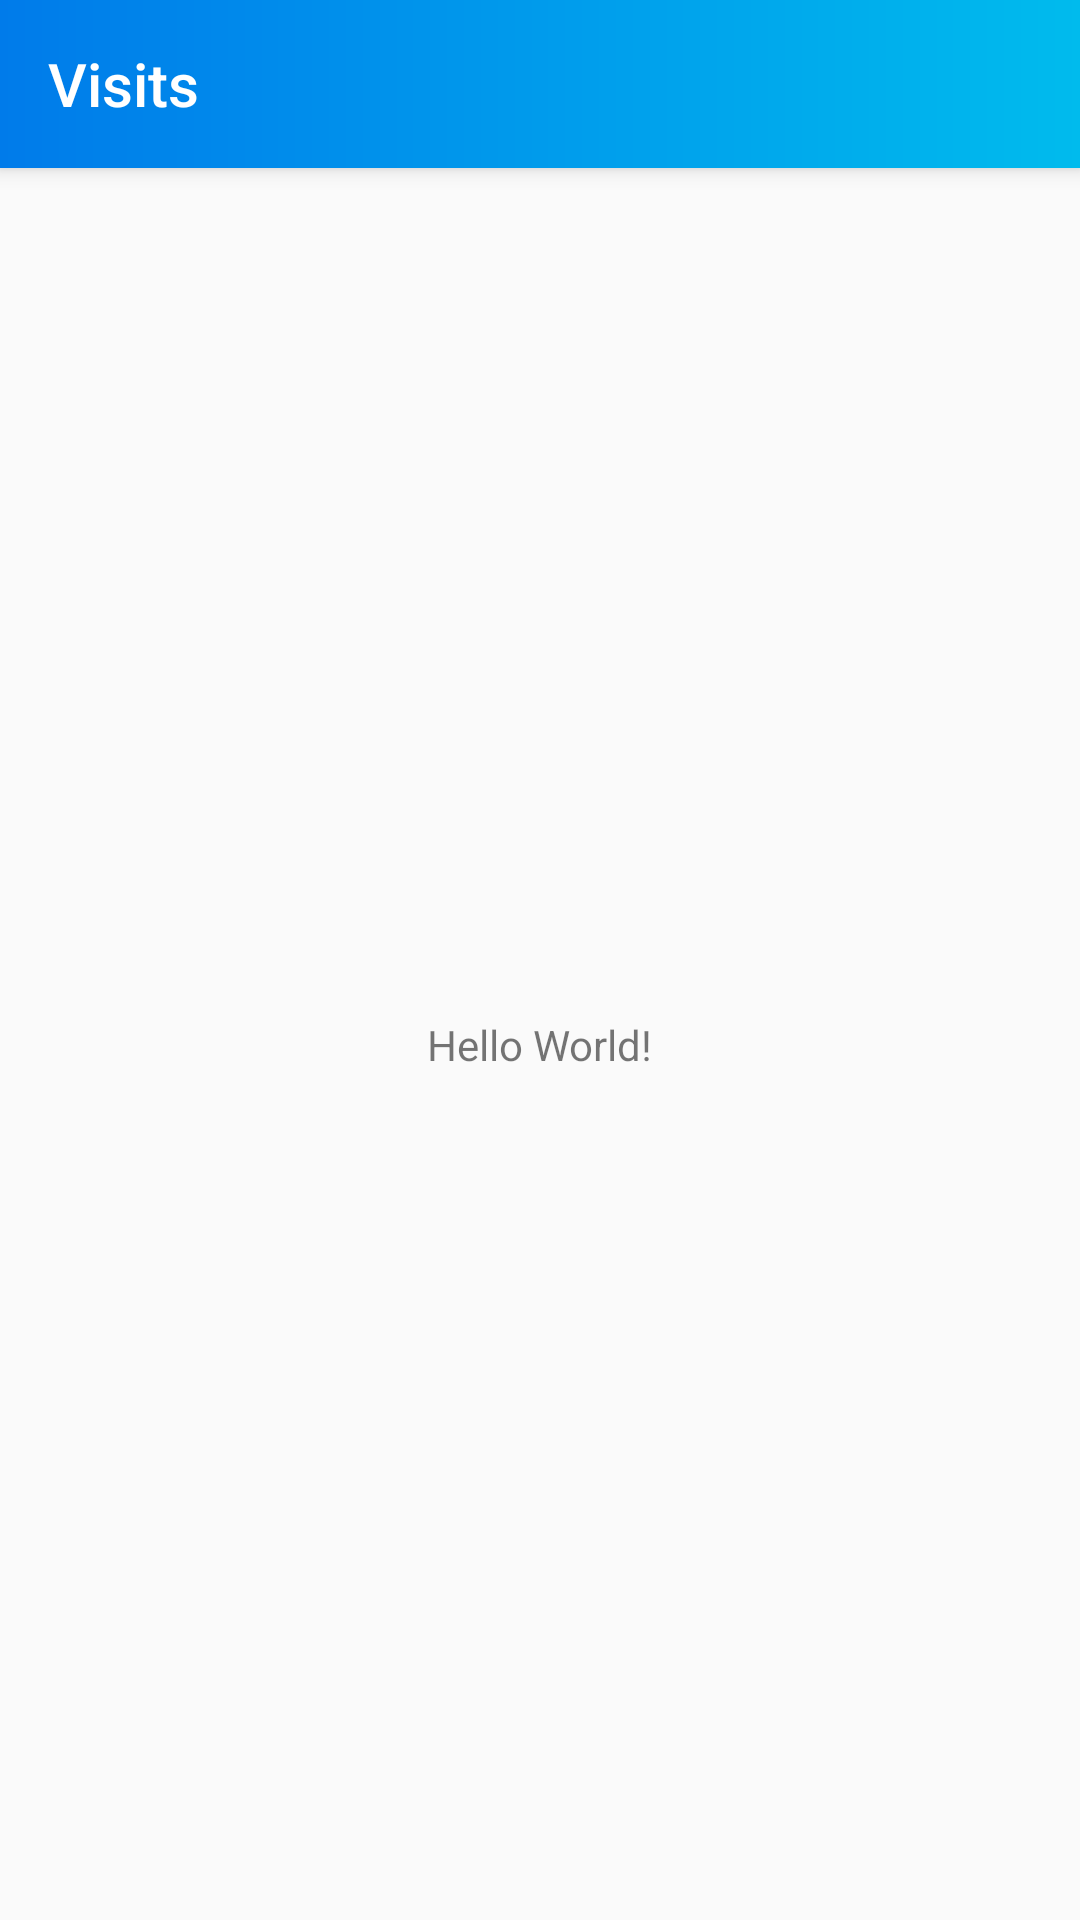

Here is an Android app screen rendered from its layout file. Give the layout XML and the strings, colors and styles it references.
<!-- AndroidManifest.xml: application theme AppTheme.NoActionBar -->
<!-- res/layout/activity_main.xml -->
<?xml version="1.0" encoding="utf-8"?>
<android.support.v4.widget.DrawerLayout xmlns:android="http://schemas.android.com/apk/res/android"
    xmlns:app="http://schemas.android.com/apk/res-auto"
    xmlns:tools="http://schemas.android.com/tools"
    android:id="@+id/drawer_layout"
    android:layout_width="match_parent"
    android:layout_height="match_parent"
    android:fitsSystemWindows="true"
    tools:openDrawer="start">

    <include
        layout="@layout/app_bar_main"
        android:layout_width="match_parent"
        android:layout_height="match_parent" />

    <View
        android:id="@+id/nav_view"
        android:layout_width="200dp"
        android:layout_height="match_parent"
        android:layout_gravity="start"/>

    
        
        
        
        
        
        
        

</android.support.v4.widget.DrawerLayout>
<!-- res/layout/app_bar_main.xml (included above) -->
<?xml version="1.0" encoding="utf-8"?>
<android.support.design.widget.CoordinatorLayout xmlns:android="http://schemas.android.com/apk/res/android"
    xmlns:app="http://schemas.android.com/apk/res-auto"
    xmlns:tools="http://schemas.android.com/tools"
    android:layout_width="match_parent"
    android:layout_height="match_parent"
    tools:context="com.example.example.visitorsbook.activities.main.MainActivity">

    <android.support.design.widget.AppBarLayout
        android:layout_width="match_parent"
        android:layout_height="wrap_content"
        android:theme="@style/AppTheme.NoActionBar.AppBarOverlay"
        android:background="@drawable/bgd_btn_gradient">

        <android.support.v7.widget.Toolbar
            android:id="@+id/toolbar"
            android:layout_width="match_parent"
            android:layout_height="?attr/actionBarSize"
            android:background="@drawable/bgd_gradient"
            app:popupTheme="@style/AppTheme.NoActionBar.PopupOverlay"
            app:title="@string/visits"
            android:elevation="@dimen/elevationBasic"/>

    </android.support.design.widget.AppBarLayout>

    <include layout="@layout/content_main" />

</android.support.design.widget.CoordinatorLayout>
<!-- res/layout/nav_header_main.xml (included above) -->
<?xml version="1.0" encoding="utf-8"?>
<LinearLayout xmlns:android="http://schemas.android.com/apk/res/android"
    xmlns:app="http://schemas.android.com/apk/res-auto"
    android:layout_width="match_parent"
    android:layout_height="@dimen/nav_header_height"
    android:background="@drawable/side_nav_bar"
    android:gravity="bottom"
    android:orientation="vertical"
    android:paddingBottom="@dimen/activity_vertical_margin"
    android:paddingLeft="@dimen/activity_horizontal_margin"
    android:paddingRight="@dimen/activity_horizontal_margin"
    android:paddingTop="@dimen/activity_vertical_margin"
    android:theme="@style/ThemeOverlay.AppCompat.Dark">

    <ImageView
        android:id="@+id/imageView"
        android:layout_width="wrap_content"
        android:layout_height="wrap_content"
        android:paddingTop="@dimen/nav_header_vertical_spacing"
        app:srcCompat="@mipmap/ic_launcher_round" />

    <TextView
        android:layout_width="match_parent"
        android:layout_height="wrap_content"
        android:paddingTop="@dimen/nav_header_vertical_spacing"
        android:textAppearance="@style/TextAppearance.AppCompat.Body1" />

</LinearLayout>
<!-- res/layout/content_main.xml (included above) -->
<?xml version="1.0" encoding="utf-8"?>
<android.support.constraint.ConstraintLayout xmlns:android="http://schemas.android.com/apk/res/android"
    xmlns:app="http://schemas.android.com/apk/res-auto"
    xmlns:tools="http://schemas.android.com/tools"
    android:layout_width="match_parent"
    android:layout_height="match_parent"
    app:layout_behavior="@string/appbar_scrolling_view_behavior"
    tools:context="com.example.example.visitorsbook.MainActivity"
    tools:showIn="@layout/app_bar_main">

    <TextView
        android:layout_width="wrap_content"
        android:layout_height="wrap_content"
        android:text="Hello World!"
        app:layout_constraintBottom_toBottomOf="parent"
        app:layout_constraintLeft_toLeftOf="parent"
        app:layout_constraintRight_toRightOf="parent"
        app:layout_constraintTop_toTopOf="parent" />

</android.support.constraint.ConstraintLayout>
<!-- resources referenced by this layout -->
<resources>
  <dimen name="activity_horizontal_margin">16dp</dimen>
  <dimen name="activity_vertical_margin">16dp</dimen>
  <dimen name="nav_header_height">176dp</dimen>
  <dimen name="nav_header_vertical_spacing">8dp</dimen>
  <!-- drawable bgd_btn_gradient (drawable) -->
  <?xml version="1.0" encoding="utf-8"?>
  <shape xmlns:android="http://schemas.android.com/apk/res/android">
      <gradient
          android:startColor="@color/gradientStart"
          android:endColor="@color/gradientEnd"
          />
      <corners android:radius="@dimen/cornerRadius" />
  
  </shape>
  <!-- drawable bgd_gradient (drawable) -->
  <?xml version="1.0" encoding="utf-8"?>
  <shape xmlns:android="http://schemas.android.com/apk/res/android">
      <gradient
          android:startColor="@color/gradientStart"
          android:endColor="@color/gradientEnd"
          />
  
  </shape>
  <!-- drawable side_nav_bar (drawable) -->
  <shape xmlns:android="http://schemas.android.com/apk/res/android"
      android:shape="rectangle">
  
      <gradient
          android:angle="135"
          android:endColor="@color/gradientEndDrawerLayout"
          android:startColor="@color/gradientStartDrawerLayout"
          android:type="linear" />
  
      
      
      
  
  </shape>
  <string name="visits">Visits</string>
  <style name="AppTheme.NoActionBar.AppBarOverlay" parent="ThemeOverlay.AppCompat.Dark.ActionBar" />
  <style name="AppTheme.NoActionBar.PopupOverlay" parent="ThemeOverlay.AppCompat.Light" />
  <style name="AppTheme.NoActionBar">
          <item name="windowActionBar">false</item>
          <item name="windowNoTitle">true</item>
      </style>
  <color name="gradientStart">#007bea</color>
  <color name="gradientEnd">#00bbed</color>
  <dimen name="cornerRadius">4dp</dimen>
</resources>
